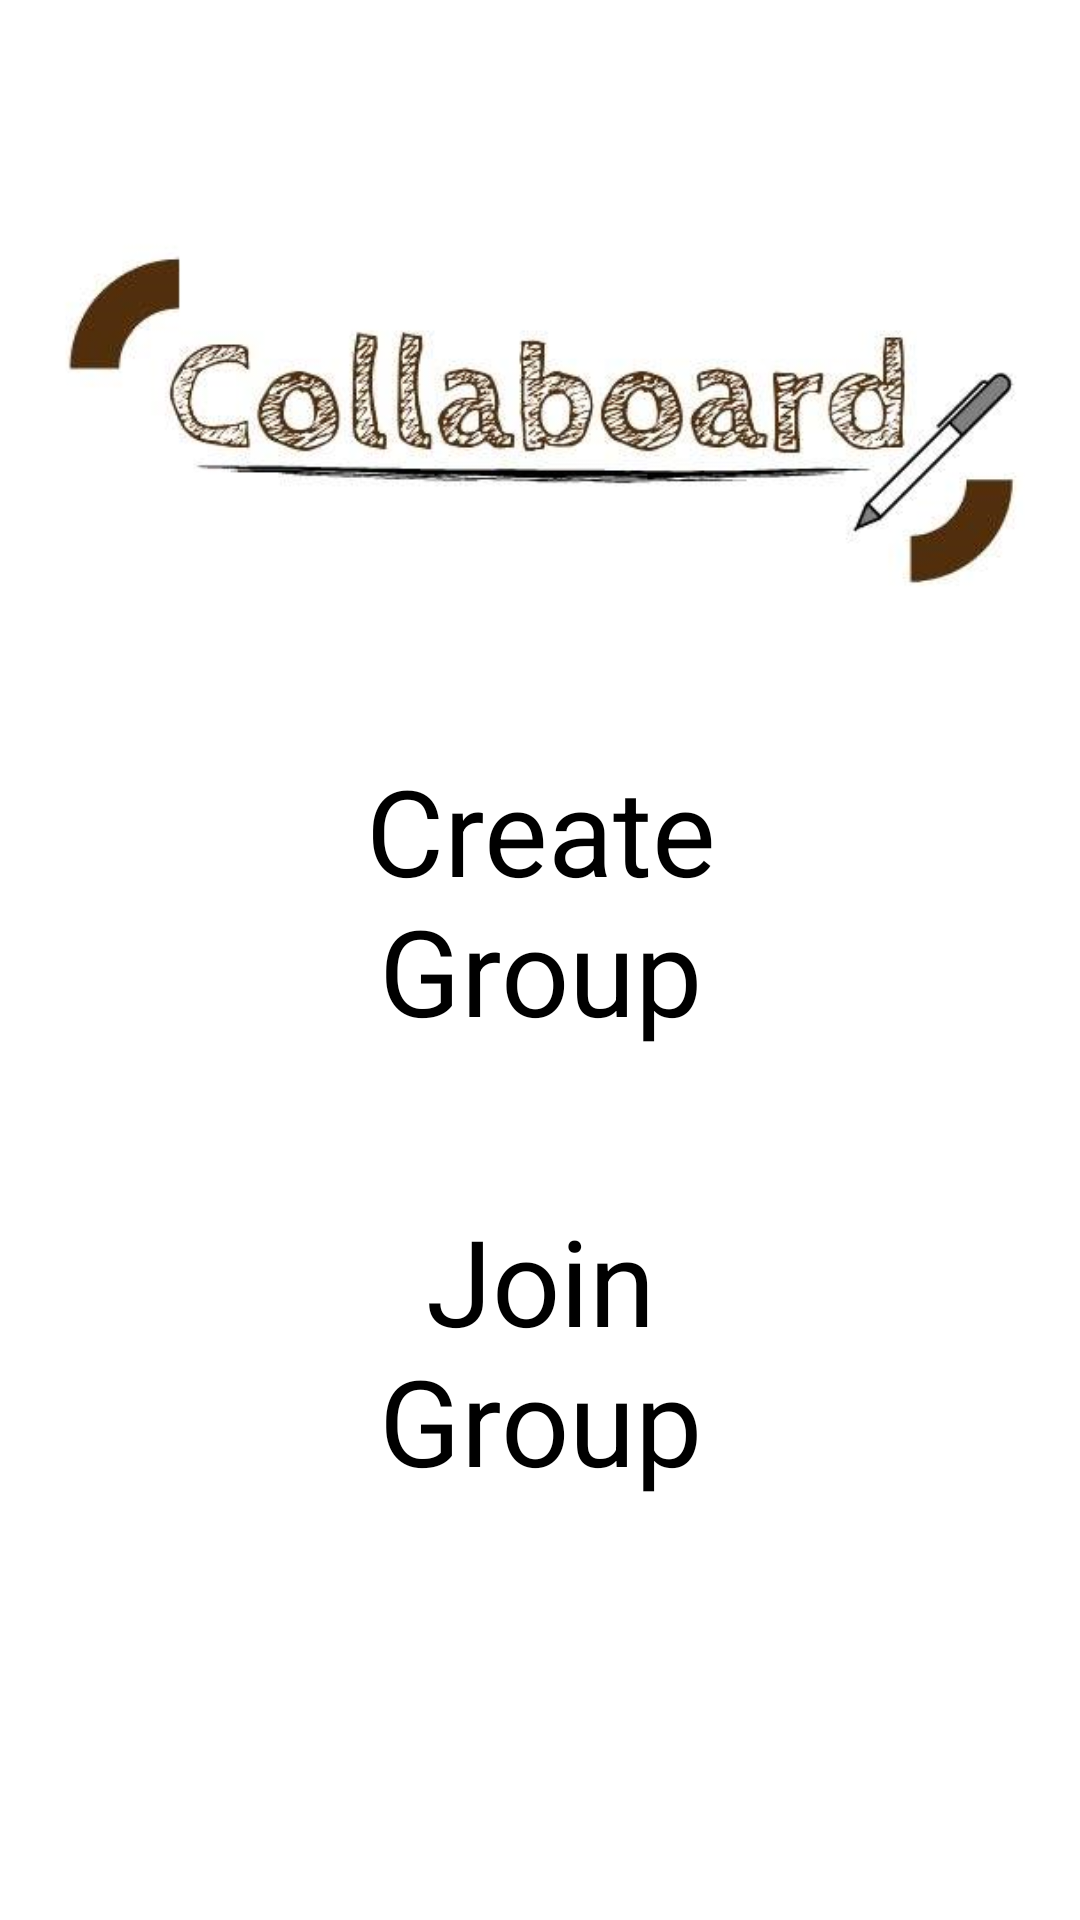

This screen was rendered from an Android layout file. Write that file and the resources it references.
<!-- AndroidManifest.xml: application theme AppTheme -->
<!-- res/layout/home_page_activity.xml -->
<?xml version="1.0" encoding="utf-8"?>
<LinearLayout xmlns:android="http://schemas.android.com/apk/res/android"
              android:orientation="vertical"
              android:layout_width="match_parent"
              android:background="#ffffff"
              android:layout_height="match_parent">

    <ImageView
        android:id="@+id/imageView1"
        android:layout_width="wrap_content"
        android:layout_height="120dp"
        android:src="@drawable/collaboard3"
        android:layout_marginTop="80dp" />

  
    
    <LinearLayout
            android:id="@+id/relativeLayout"
            android:layout_width="fill_parent"
            android:layout_height="wrap_content"
            android:layout_marginTop="50dp">

        <Button
                android:id="@+id/create"
                android:layout_width="wrap_content"
                android:layout_height="wrap_content"
				android:text="Create Group"
				android:textColor="#000000"
                android:layout_gravity="center"
               	android:textSize="40dp"
                android:background="#ffffff"
                android:layout_marginLeft="85dp"
                android:layout_marginRight="85dp"/>

    </LinearLayout>
    
     <LinearLayout
            android:id="@+id/relativeLayout2"
            android:layout_width="fill_parent"
            android:layout_height="wrap_content"
            android:layout_marginTop="50dp">
    
         <Button
                android:id="@+id/join"
                android:layout_width="wrap_content"
                android:layout_height="wrap_content"
				android:text="Join Group"
				android:textColor="#000000"
                android:layout_gravity="center"
                android:textSize="40dp"
                android:background="#ffffff"
                android:layout_marginLeft="85dp"
                android:layout_marginRight="85dp"
                />
    
 </LinearLayout>        
</LinearLayout>
<!-- resources referenced by this layout -->
<resources>
  <!-- drawable collaboard3: png bitmap (drawable, 91953 bytes) -->
  <style name="AppTheme" parent="AppBaseTheme">
          
      </style>
  <style name="AppBaseTheme" parent="android:Theme.Light">
          
      </style>
</resources>
